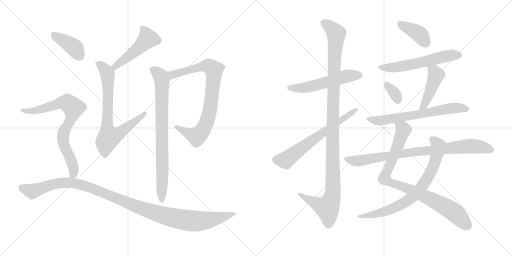
t = 0.00 s
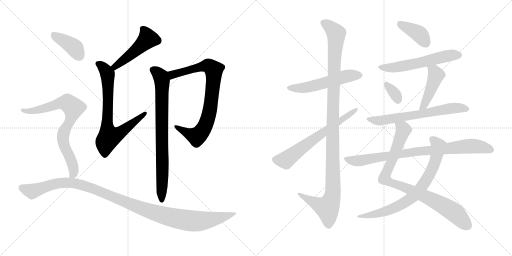
t = 2.91 s
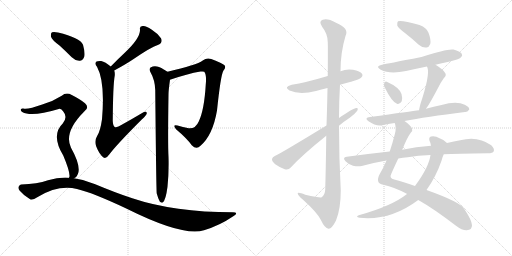
t = 5.82 s
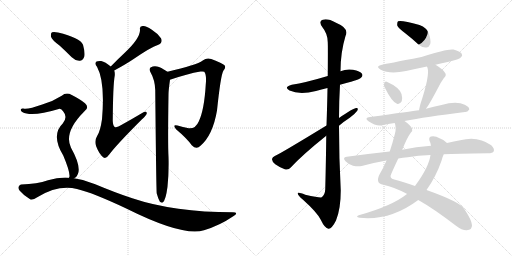
t = 8.73 s
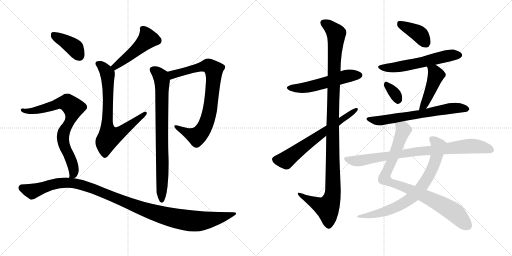
t = 11.64 s
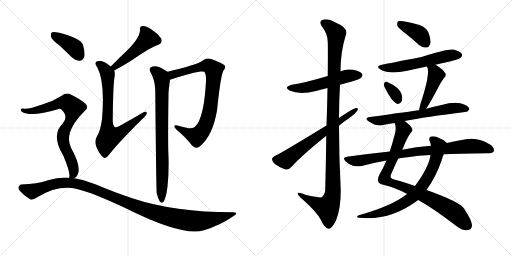
t = 14.55 s

The animated SVG that drew these frames (rendered in a browser with its animation timeline set to each time). Animation: 18 CSS @keyframes rules; one cycle of 14.55 s.

<svg version="1.1" viewBox="0 0 2048 1024" xmlns="http://www.w3.org/2000/svg">
  <g stroke="lightgray" stroke-dasharray="1,1" stroke-width="1" transform="scale(4, 4)">
    <line x1="0" y1="0" x2="256" y2="256"></line>
    <line x1="256" y1="0" x2="0" y2="256"></line>
    <line x1="128" y1="0" x2="128" y2="256"></line>
    <line x1="0" y1="128" x2="256" y2="128"></line>
    <line x1="256" y1="0" x2="512" y2="256"></line>
    <line x1="512" y1="0" x2="256" y2="256"></line>
    <line x1="384" y1="0" x2="384" y2="256"></line>
    <line x1="256" y1="128" x2="512" y2="128"></line>
  </g>
<g transform="scale(1, -1) translate(0, -850)">
   <style type="text/css">
    @keyframes keyframes0 {
      from {
       stroke: black;
       stroke-dashoffset: 483;
       stroke-width: 128;
       }
       61% {
       animation-timing-function: step-end;
       stroke: black;
       stroke-dashoffset: 0;
       stroke-width: 128;
       }
       to {
       stroke: black;
       stroke-width: 1024;
       }
       }
       #make-me-a-hanzi-animation-0 {
         animation: keyframes0 0.643066s both;
         animation-delay: 0.000000s;
         animation-timing-function: linear;
       }
    @keyframes keyframes1 {
      from {
       stroke: black;
       stroke-dashoffset: 737;
       stroke-width: 128;
       }
       71% {
       animation-timing-function: step-end;
       stroke: black;
       stroke-dashoffset: 0;
       stroke-width: 128;
       }
       to {
       stroke: black;
       stroke-width: 1024;
       }
       }
       #make-me-a-hanzi-animation-1 {
         animation: keyframes1 0.849772s both;
         animation-delay: 0.643066s;
         animation-timing-function: linear;
       }
    @keyframes keyframes2 {
      from {
       stroke: black;
       stroke-dashoffset: 817;
       stroke-width: 128;
       }
       73% {
       animation-timing-function: step-end;
       stroke: black;
       stroke-dashoffset: 0;
       stroke-width: 128;
       }
       to {
       stroke: black;
       stroke-width: 1024;
       }
       }
       #make-me-a-hanzi-animation-2 {
         animation: keyframes2 0.914876s both;
         animation-delay: 1.492839s;
         animation-timing-function: linear;
       }
    @keyframes keyframes3 {
      from {
       stroke: black;
       stroke-dashoffset: 795;
       stroke-width: 128;
       }
       72% {
       animation-timing-function: step-end;
       stroke: black;
       stroke-dashoffset: 0;
       stroke-width: 128;
       }
       to {
       stroke: black;
       stroke-width: 1024;
       }
       }
       #make-me-a-hanzi-animation-3 {
         animation: keyframes3 0.896973s both;
         animation-delay: 2.407715s;
         animation-timing-function: linear;
       }
    @keyframes keyframes4 {
      from {
       stroke: black;
       stroke-dashoffset: 391;
       stroke-width: 128;
       }
       56% {
       animation-timing-function: step-end;
       stroke: black;
       stroke-dashoffset: 0;
       stroke-width: 128;
       }
       to {
       stroke: black;
       stroke-width: 1024;
       }
       }
       #make-me-a-hanzi-animation-4 {
         animation: keyframes4 0.568197s both;
         animation-delay: 3.304688s;
         animation-timing-function: linear;
       }
    @keyframes keyframes5 {
      from {
       stroke: black;
       stroke-dashoffset: 771;
       stroke-width: 128;
       }
       72% {
       animation-timing-function: step-end;
       stroke: black;
       stroke-dashoffset: 0;
       stroke-width: 128;
       }
       to {
       stroke: black;
       stroke-width: 1024;
       }
       }
       #make-me-a-hanzi-animation-5 {
         animation: keyframes5 0.877441s both;
         animation-delay: 3.872884s;
         animation-timing-function: linear;
       }
    @keyframes keyframes6 {
      from {
       stroke: black;
       stroke-dashoffset: 1138;
       stroke-width: 128;
       }
       79% {
       animation-timing-function: step-end;
       stroke: black;
       stroke-dashoffset: 0;
       stroke-width: 128;
       }
       to {
       stroke: black;
       stroke-width: 1024;
       }
       }
       #make-me-a-hanzi-animation-6 {
         animation: keyframes6 1.176107s both;
         animation-delay: 4.750326s;
         animation-timing-function: linear;
       }
    @keyframes keyframes7 {
      from {
       stroke: black;
       stroke-dashoffset: 540;
       stroke-width: 128;
       }
       64% {
       animation-timing-function: step-end;
       stroke: black;
       stroke-dashoffset: 0;
       stroke-width: 128;
       }
       to {
       stroke: black;
       stroke-width: 1024;
       }
       }
       #make-me-a-hanzi-animation-7 {
         animation: keyframes7 0.689453s both;
         animation-delay: 5.926432s;
         animation-timing-function: linear;
       }
    @keyframes keyframes8 {
      from {
       stroke: black;
       stroke-dashoffset: 1150;
       stroke-width: 128;
       }
       79% {
       animation-timing-function: step-end;
       stroke: black;
       stroke-dashoffset: 0;
       stroke-width: 128;
       }
       to {
       stroke: black;
       stroke-width: 1024;
       }
       }
       #make-me-a-hanzi-animation-8 {
         animation: keyframes8 1.185872s both;
         animation-delay: 6.615885s;
         animation-timing-function: linear;
       }
    @keyframes keyframes9 {
      from {
       stroke: black;
       stroke-dashoffset: 644;
       stroke-width: 128;
       }
       68% {
       animation-timing-function: step-end;
       stroke: black;
       stroke-dashoffset: 0;
       stroke-width: 128;
       }
       to {
       stroke: black;
       stroke-width: 1024;
       }
       }
       #make-me-a-hanzi-animation-9 {
         animation: keyframes9 0.774089s both;
         animation-delay: 7.801758s;
         animation-timing-function: linear;
       }
    @keyframes keyframes10 {
      from {
       stroke: black;
       stroke-dashoffset: 393;
       stroke-width: 128;
       }
       56% {
       animation-timing-function: step-end;
       stroke: black;
       stroke-dashoffset: 0;
       stroke-width: 128;
       }
       to {
       stroke: black;
       stroke-width: 1024;
       }
       }
       #make-me-a-hanzi-animation-10 {
         animation: keyframes10 0.569824s both;
         animation-delay: 8.575846s;
         animation-timing-function: linear;
       }
    @keyframes keyframes11 {
      from {
       stroke: black;
       stroke-dashoffset: 573;
       stroke-width: 128;
       }
       65% {
       animation-timing-function: step-end;
       stroke: black;
       stroke-dashoffset: 0;
       stroke-width: 128;
       }
       to {
       stroke: black;
       stroke-width: 1024;
       }
       }
       #make-me-a-hanzi-animation-11 {
         animation: keyframes11 0.716309s both;
         animation-delay: 9.145671s;
         animation-timing-function: linear;
       }
    @keyframes keyframes12 {
      from {
       stroke: black;
       stroke-dashoffset: 331;
       stroke-width: 128;
       }
       52% {
       animation-timing-function: step-end;
       stroke: black;
       stroke-dashoffset: 0;
       stroke-width: 128;
       }
       to {
       stroke: black;
       stroke-width: 1024;
       }
       }
       #make-me-a-hanzi-animation-12 {
         animation: keyframes12 0.519368s both;
         animation-delay: 9.861979s;
         animation-timing-function: linear;
       }
    @keyframes keyframes13 {
      from {
       stroke: black;
       stroke-dashoffset: 453;
       stroke-width: 128;
       }
       60% {
       animation-timing-function: step-end;
       stroke: black;
       stroke-dashoffset: 0;
       stroke-width: 128;
       }
       to {
       stroke: black;
       stroke-width: 1024;
       }
       }
       #make-me-a-hanzi-animation-13 {
         animation: keyframes13 0.618652s both;
         animation-delay: 10.381348s;
         animation-timing-function: linear;
       }
    @keyframes keyframes14 {
      from {
       stroke: black;
       stroke-dashoffset: 653;
       stroke-width: 128;
       }
       68% {
       animation-timing-function: step-end;
       stroke: black;
       stroke-dashoffset: 0;
       stroke-width: 128;
       }
       to {
       stroke: black;
       stroke-width: 1024;
       }
       }
       #make-me-a-hanzi-animation-14 {
         animation: keyframes14 0.781413s both;
         animation-delay: 11.000000s;
         animation-timing-function: linear;
       }
    @keyframes keyframes15 {
      from {
       stroke: black;
       stroke-dashoffset: 885;
       stroke-width: 128;
       }
       74% {
       animation-timing-function: step-end;
       stroke: black;
       stroke-dashoffset: 0;
       stroke-width: 128;
       }
       to {
       stroke: black;
       stroke-width: 1024;
       }
       }
       #make-me-a-hanzi-animation-15 {
         animation: keyframes15 0.970215s both;
         animation-delay: 11.781413s;
         animation-timing-function: linear;
       }
    @keyframes keyframes16 {
      from {
       stroke: black;
       stroke-dashoffset: 747;
       stroke-width: 128;
       }
       71% {
       animation-timing-function: step-end;
       stroke: black;
       stroke-dashoffset: 0;
       stroke-width: 128;
       }
       to {
       stroke: black;
       stroke-width: 1024;
       }
       }
       #make-me-a-hanzi-animation-16 {
         animation: keyframes16 0.857910s both;
         animation-delay: 12.751628s;
         animation-timing-function: linear;
       }
    @keyframes keyframes17 {
      from {
       stroke: black;
       stroke-dashoffset: 843;
       stroke-width: 128;
       }
       73% {
       animation-timing-function: step-end;
       stroke: black;
       stroke-dashoffset: 0;
       stroke-width: 128;
       }
       to {
       stroke: black;
       stroke-width: 1024;
       }
       }
       #make-me-a-hanzi-animation-17 {
         animation: keyframes17 0.936035s both;
         animation-delay: 13.609538s;
         animation-timing-function: linear;
       }
</style>
<path d="M 457 568 Q 503 593 533 613 Q 603 661 631 670 Q 653 679 644 697 Q 631 716 606 732 Q 584 748 570 746 Q 557 745 560 731 Q 561 697 499 639 Q 472 614 443 584 C 422 562 431 554 457 568 Z" fill="lightgray"></path> 
<path d="M 443 584 Q 421 603 405 606 Q 392 607 386 604 Q 376 597 388 583 Q 421 523 408 373 Q 401 325 389 307 Q 376 286 385 264 Q 397 233 414 220 Q 424 213 437 232 Q 467 272 568 373 Q 586 389 587 396 Q 588 409 567 397 Q 530 375 487 351 Q 468 338 459 342 Q 452 346 451 366 Q 452 511 459 548 Q 460 560 457 568 L 443 584 Z" fill="lightgray"></path> 
<path d="M 680 531 Q 750 555 802 564 Q 815 565 817 563 Q 827 550 823 512 Q 817 410 795 364 Q 782 334 755 337 Q 731 341 710 348 Q 688 354 704 333 Q 747 297 767 269 Q 786 250 802 267 Q 851 309 868 408 Q 883 552 894 568 Q 904 580 899 588 Q 890 597 845 614 Q 827 621 811 608 Q 787 590 670 563 C 641 556 652 521 680 531 Z" fill="lightgray"></path> 
<path d="M 627 76 Q 633 54 639 44 Q 643 38 651 40 Q 663 49 670 103 Q 676 163 674 223 Q 671 274 674 472 Q 674 488 680 531 C 683 555 683 555 670 563 Q 642 582 628 584 Q 616 588 602 580 Q 595 573 601 563 Q 620 530 621 489 Q 625 78 627 76 Z" fill="lightgray"></path> 
<path d="M 238 668 Q 262 646 287 621 Q 302 606 319 607 Q 331 608 337 623 Q 341 639 332 671 Q 320 699 232 720 Q 216 724 208 721 Q 202 717 204 703 Q 208 690 238 668 Z" fill="lightgray"></path> 
<path d="M 296 137 Q 309 141 314 162 Q 320 195 284 259 Q 254 320 335 402 Q 335 403 337 404 Q 359 420 340 437 Q 321 453 287 470 Q 265 483 247 467 Q 213 445 169 432 Q 111 411 93 416 Q 86 417 83 412 Q 82 406 89 402 Q 126 381 235 414 Q 245 417 253 404 Q 272 382 251 356 Q 203 310 253 228 Q 280 164 278 144 Q 277 143 276 139 C 274 119 274 119 296 137 Z" fill="lightgray"></path> 
<path d="M 276 139 Q 236 142 192 129 Q 149 114 85 112 Q 79 112 75 104 Q 71 97 79 87 Q 95 68 119 54 Q 129 47 149 61 Q 233 112 308 94 Q 374 78 505 16 Q 734 -98 816 -71 Q 879 -52 933 -15 Q 957 0 932 1 Q 697 1 529 57 Q 462 79 381 113 Q 339 132 296 137 L 276 139 Z" fill="lightgray"></path> 
<path d="M 1360 511 Q 1381 518 1404 523 Q 1440 533 1444 539 Q 1453 546 1448 555 Q 1441 565 1412 571 Q 1385 575 1362 565 L 1311 546 Q 1221 519 1167 511 Q 1133 502 1158 488 Q 1198 470 1264 486 Q 1285 492 1310 498 L 1360 511 Z" fill="lightgray"></path> 
<path d="M 1305 307 Q 1304 213 1301 93 Q 1300 71 1287 61 Q 1281 58 1221 71 Q 1188 84 1191 75 Q 1192 68 1211 52 Q 1269 0 1283 -29 Q 1299 -63 1314 -65 Q 1327 -66 1344 -32 Q 1363 14 1363 88 Q 1356 218 1356 347 L 1356 378 Q 1356 445 1360 511 L 1362 565 Q 1362 640 1382 706 Q 1398 737 1344 759 Q 1310 778 1291 771 Q 1273 765 1289 742 Q 1311 715 1311 681 Q 1312 665 1311 546 L 1310 498 Q 1309 435 1306 348 L 1305 307 Z" fill="lightgray"></path> 
<path d="M 1306 348 Q 1114 231 1101 227 Q 1089 221 1088 214 Q 1087 205 1101 193 Q 1119 180 1139 173 Q 1154 169 1163 180 Q 1211 232 1305 307 L 1356 347 Q 1377 365 1399 379 Q 1418 392 1429 407 Q 1435 419 1425 418 Q 1413 418 1356 378 L 1306 348 Z" fill="lightgray"></path> 
<path d="M 1621 717 Q 1648 696 1675 671 Q 1690 658 1706 660 Q 1716 661 1721 674 Q 1725 690 1714 719 Q 1708 738 1678 750 Q 1605 771 1592 765 Q 1588 761 1589 748 Q 1593 738 1621 717 Z" fill="lightgray"></path> 
<path d="M 1742 591 Q 1766 598 1795 603 Q 1837 613 1843 620 Q 1852 627 1847 635 Q 1840 645 1814 652 Q 1789 656 1686 622 Q 1542 594 1532 592 Q 1498 586 1523 571 Q 1559 552 1624 566 Q 1664 575 1708 584 L 1742 591 Z" fill="lightgray"></path> 
<path d="M 1538 502 Q 1568 441 1588 435 Q 1598 431 1607 445 Q 1611 455 1606 474 Q 1597 501 1547 523 Q 1540 526 1537 517 Q 1534 510 1538 502 Z" fill="lightgray"></path> 
<path d="M 1704 415 Q 1716 430 1753 500 Q 1760 516 1775 537 Q 1788 549 1780 559 Q 1770 574 1742 591 C 1717 607 1697 612 1708 584 Q 1708 583 1710 579 Q 1720 549 1682 435 Q 1678 420 1676 409 C 1670 380 1686 391 1704 415 Z" fill="lightgray"></path> 
<path d="M 1618 366 Q 1702 382 1860 402 Q 1869 401 1877 412 Q 1878 422 1859 431 Q 1826 447 1766 430 Q 1735 424 1704 415 L 1676 409 Q 1646 405 1480 382 Q 1455 379 1474 365 Q 1504 344 1529 349 Q 1551 355 1579 358 L 1618 366 Z" fill="lightgray"></path> 
<path d="M 1609 251 Q 1628 299 1643 319 Q 1652 326 1648 336 Q 1644 348 1618 366 C 1594 384 1574 388 1579 358 Q 1586 339 1580 316 Q 1570 277 1559 244 L 1546 208 Q 1533 177 1519 154 Q 1509 136 1513 124 Q 1516 114 1533 111 Q 1578 101 1627 75 Q 1628 75 1628 74 L 1673 50 Q 1734 16 1824 -53 Q 1849 -72 1867 -71 Q 1888 -70 1888 -51 Q 1887 -30 1857 14 Q 1844 41 1706 90 L 1660 106 Q 1612 124 1577 132 Q 1555 136 1566 157 Q 1581 191 1593 216 L 1609 251 Z" fill="lightgray"></path> 
<path d="M 1788 278 Q 1779 290 1758 297 Q 1742 307 1724 304 Q 1714 301 1718 287 Q 1722 280 1724 267 L 1722 230 Q 1716 182 1660 106 L 1628 74 Q 1568 26 1435 -11 Q 1420 -18 1438 -21 Q 1561 -34 1673 50 L 1706 90 Q 1743 141 1766 207 Q 1770 223 1775 233 C 1786 261 1792 275 1788 278 Z" fill="lightgray"></path> 
<path d="M 1775 233 Q 1826 236 1952 237 Q 1971 237 1975 245 Q 1979 255 1965 269 Q 1911 308 1841 289 Q 1816 285 1788 278 L 1724 267 Q 1664 263 1609 251 L 1559 244 Q 1475 235 1387 223 Q 1368 220 1382 205 Q 1395 192 1412 187 Q 1431 183 1447 186 Q 1493 199 1546 208 L 1593 216 Q 1611 220 1631 221 Q 1671 228 1722 230 L 1775 233 Z" fill="lightgray"></path> 
      <clipPath id="make-me-a-hanzi-clip-0">
      <path d="M 457 568 Q 503 593 533 613 Q 603 661 631 670 Q 653 679 644 697 Q 631 716 606 732 Q 584 748 570 746 Q 557 745 560 731 Q 561 697 499 639 Q 472 614 443 584 C 422 562 431 554 457 568 Z" fill="lightgray"></path>
      </clipPath>
      <path clip-path="url(#make-me-a-hanzi-clip-0)" d="M 569 736 L 592 695 L 530 636 L 461 584 L 453 586 " fill="none" id="make-me-a-hanzi-animation-0" stroke-dasharray="355 710" stroke-linecap="round"></path>

      <clipPath id="make-me-a-hanzi-clip-1">
      <path d="M 443 584 Q 421 603 405 606 Q 392 607 386 604 Q 376 597 388 583 Q 421 523 408 373 Q 401 325 389 307 Q 376 286 385 264 Q 397 233 414 220 Q 424 213 437 232 Q 467 272 568 373 Q 586 389 587 396 Q 588 409 567 397 Q 530 375 487 351 Q 468 338 459 342 Q 452 346 451 366 Q 452 511 459 548 Q 460 560 457 568 L 443 584 Z" fill="lightgray"></path>
      </clipPath>
      <path clip-path="url(#make-me-a-hanzi-clip-1)" d="M 392 595 L 413 581 L 431 549 L 428 342 L 437 302 L 477 316 L 578 395 " fill="none" id="make-me-a-hanzi-animation-1" stroke-dasharray="609 1218" stroke-linecap="round"></path>

      <clipPath id="make-me-a-hanzi-clip-2">
      <path d="M 680 531 Q 750 555 802 564 Q 815 565 817 563 Q 827 550 823 512 Q 817 410 795 364 Q 782 334 755 337 Q 731 341 710 348 Q 688 354 704 333 Q 747 297 767 269 Q 786 250 802 267 Q 851 309 868 408 Q 883 552 894 568 Q 904 580 899 588 Q 890 597 845 614 Q 827 621 811 608 Q 787 590 670 563 C 641 556 652 521 680 531 Z" fill="lightgray"></path>
      </clipPath>
      <path clip-path="url(#make-me-a-hanzi-clip-2)" d="M 687 539 L 690 552 L 706 558 L 821 586 L 833 587 L 855 570 L 843 423 L 835 386 L 812 331 L 787 305 L 704 342 " fill="none" id="make-me-a-hanzi-animation-2" stroke-dasharray="689 1378" stroke-linecap="round"></path>

      <clipPath id="make-me-a-hanzi-clip-3">
      <path d="M 627 76 Q 633 54 639 44 Q 643 38 651 40 Q 663 49 670 103 Q 676 163 674 223 Q 671 274 674 472 Q 674 488 680 531 C 683 555 683 555 670 563 Q 642 582 628 584 Q 616 588 602 580 Q 595 573 601 563 Q 620 530 621 489 Q 625 78 627 76 Z" fill="lightgray"></path>
      </clipPath>
      <path clip-path="url(#make-me-a-hanzi-clip-3)" d="M 611 571 L 643 544 L 649 525 L 647 48 " fill="none" id="make-me-a-hanzi-animation-3" stroke-dasharray="667 1334" stroke-linecap="round"></path>

      <clipPath id="make-me-a-hanzi-clip-4">
      <path d="M 238 668 Q 262 646 287 621 Q 302 606 319 607 Q 331 608 337 623 Q 341 639 332 671 Q 320 699 232 720 Q 216 724 208 721 Q 202 717 204 703 Q 208 690 238 668 Z" fill="lightgray"></path>
      </clipPath>
      <path clip-path="url(#make-me-a-hanzi-clip-4)" d="M 214 713 L 296 660 L 316 629 " fill="none" id="make-me-a-hanzi-animation-4" stroke-dasharray="263 526" stroke-linecap="round"></path>

      <clipPath id="make-me-a-hanzi-clip-5">
      <path d="M 296 137 Q 309 141 314 162 Q 320 195 284 259 Q 254 320 335 402 Q 335 403 337 404 Q 359 420 340 437 Q 321 453 287 470 Q 265 483 247 467 Q 213 445 169 432 Q 111 411 93 416 Q 86 417 83 412 Q 82 406 89 402 Q 126 381 235 414 Q 245 417 253 404 Q 272 382 251 356 Q 203 310 253 228 Q 280 164 278 144 Q 277 143 276 139 C 274 119 274 119 296 137 Z" fill="lightgray"></path>
      </clipPath>
      <path clip-path="url(#make-me-a-hanzi-clip-5)" d="M 90 409 L 150 409 L 256 440 L 269 439 L 293 419 L 284 374 L 254 319 L 252 301 L 258 263 L 289 197 L 295 169 L 292 151 L 281 140 " fill="none" id="make-me-a-hanzi-animation-5" stroke-dasharray="643 1286" stroke-linecap="round"></path>

      <clipPath id="make-me-a-hanzi-clip-6">
      <path d="M 276 139 Q 236 142 192 129 Q 149 114 85 112 Q 79 112 75 104 Q 71 97 79 87 Q 95 68 119 54 Q 129 47 149 61 Q 233 112 308 94 Q 374 78 505 16 Q 734 -98 816 -71 Q 879 -52 933 -15 Q 957 0 932 1 Q 697 1 529 57 Q 462 79 381 113 Q 339 132 296 137 L 276 139 Z" fill="lightgray"></path>
      </clipPath>
      <path clip-path="url(#make-me-a-hanzi-clip-6)" d="M 88 98 L 131 86 L 231 117 L 300 117 L 353 103 L 589 8 L 693 -22 L 756 -33 L 812 -33 L 936 -7 " fill="none" id="make-me-a-hanzi-animation-6" stroke-dasharray="1010 2020" stroke-linecap="round"></path>

      <clipPath id="make-me-a-hanzi-clip-7">
      <path d="M 1360 511 Q 1381 518 1404 523 Q 1440 533 1444 539 Q 1453 546 1448 555 Q 1441 565 1412 571 Q 1385 575 1362 565 L 1311 546 Q 1221 519 1167 511 Q 1133 502 1158 488 Q 1198 470 1264 486 Q 1285 492 1310 498 L 1360 511 Z" fill="lightgray"></path>
      </clipPath>
      <path clip-path="url(#make-me-a-hanzi-clip-7)" d="M 1160 500 L 1219 499 L 1385 545 L 1438 549 " fill="none" id="make-me-a-hanzi-animation-7" stroke-dasharray="412 824" stroke-linecap="round"></path>

      <clipPath id="make-me-a-hanzi-clip-8">
      <path d="M 1305 307 Q 1304 213 1301 93 Q 1300 71 1287 61 Q 1281 58 1221 71 Q 1188 84 1191 75 Q 1192 68 1211 52 Q 1269 0 1283 -29 Q 1299 -63 1314 -65 Q 1327 -66 1344 -32 Q 1363 14 1363 88 Q 1356 218 1356 347 L 1356 378 Q 1356 445 1360 511 L 1362 565 Q 1362 640 1382 706 Q 1398 737 1344 759 Q 1310 778 1291 771 Q 1273 765 1289 742 Q 1311 715 1311 681 Q 1312 665 1311 546 L 1310 498 Q 1309 435 1306 348 L 1305 307 Z" fill="lightgray"></path>
      </clipPath>
      <path clip-path="url(#make-me-a-hanzi-clip-8)" d="M 1297 756 L 1314 748 L 1345 716 L 1331 405 L 1332 79 L 1325 48 L 1309 19 L 1247 45 L 1209 65 L 1208 72 L 1197 72 " fill="none" id="make-me-a-hanzi-animation-8" stroke-dasharray="1022 2044" stroke-linecap="round"></path>

      <clipPath id="make-me-a-hanzi-clip-9">
      <path d="M 1306 348 Q 1114 231 1101 227 Q 1089 221 1088 214 Q 1087 205 1101 193 Q 1119 180 1139 173 Q 1154 169 1163 180 Q 1211 232 1305 307 L 1356 347 Q 1377 365 1399 379 Q 1418 392 1429 407 Q 1435 419 1425 418 Q 1413 418 1356 378 L 1306 348 Z" fill="lightgray"></path>
      </clipPath>
      <path clip-path="url(#make-me-a-hanzi-clip-9)" d="M 1100 212 L 1142 209 L 1301 329 L 1423 411 " fill="none" id="make-me-a-hanzi-animation-9" stroke-dasharray="516 1032" stroke-linecap="round"></path>

      <clipPath id="make-me-a-hanzi-clip-10">
      <path d="M 1621 717 Q 1648 696 1675 671 Q 1690 658 1706 660 Q 1716 661 1721 674 Q 1725 690 1714 719 Q 1708 738 1678 750 Q 1605 771 1592 765 Q 1588 761 1589 748 Q 1593 738 1621 717 Z" fill="lightgray"></path>
      </clipPath>
      <path clip-path="url(#make-me-a-hanzi-clip-10)" d="M 1596 759 L 1672 717 L 1703 678 " fill="none" id="make-me-a-hanzi-animation-10" stroke-dasharray="265 530" stroke-linecap="round"></path>

      <clipPath id="make-me-a-hanzi-clip-11">
      <path d="M 1742 591 Q 1766 598 1795 603 Q 1837 613 1843 620 Q 1852 627 1847 635 Q 1840 645 1814 652 Q 1789 656 1686 622 Q 1542 594 1532 592 Q 1498 586 1523 571 Q 1559 552 1624 566 Q 1664 575 1708 584 L 1742 591 Z" fill="lightgray"></path>
      </clipPath>
      <path clip-path="url(#make-me-a-hanzi-clip-11)" d="M 1525 583 L 1555 578 L 1595 582 L 1775 624 L 1836 630 " fill="none" id="make-me-a-hanzi-animation-11" stroke-dasharray="445 890" stroke-linecap="round"></path>

      <clipPath id="make-me-a-hanzi-clip-12">
      <path d="M 1538 502 Q 1568 441 1588 435 Q 1598 431 1607 445 Q 1611 455 1606 474 Q 1597 501 1547 523 Q 1540 526 1537 517 Q 1534 510 1538 502 Z" fill="lightgray"></path>
      </clipPath>
      <path clip-path="url(#make-me-a-hanzi-clip-12)" d="M 1548 510 L 1580 474 L 1592 450 " fill="none" id="make-me-a-hanzi-animation-12" stroke-dasharray="203 406" stroke-linecap="round"></path>

      <clipPath id="make-me-a-hanzi-clip-13">
      <path d="M 1704 415 Q 1716 430 1753 500 Q 1760 516 1775 537 Q 1788 549 1780 559 Q 1770 574 1742 591 C 1717 607 1697 612 1708 584 Q 1708 583 1710 579 Q 1720 549 1682 435 Q 1678 420 1676 409 C 1670 380 1686 391 1704 415 Z" fill="lightgray"></path>
      </clipPath>
      <path clip-path="url(#make-me-a-hanzi-clip-13)" d="M 1714 584 L 1737 564 L 1744 548 L 1698 432 L 1682 414 " fill="none" id="make-me-a-hanzi-animation-13" stroke-dasharray="325 650" stroke-linecap="round"></path>

      <clipPath id="make-me-a-hanzi-clip-14">
      <path d="M 1618 366 Q 1702 382 1860 402 Q 1869 401 1877 412 Q 1878 422 1859 431 Q 1826 447 1766 430 Q 1735 424 1704 415 L 1676 409 Q 1646 405 1480 382 Q 1455 379 1474 365 Q 1504 344 1529 349 Q 1551 355 1579 358 L 1618 366 Z" fill="lightgray"></path>
      </clipPath>
      <path clip-path="url(#make-me-a-hanzi-clip-14)" d="M 1475 374 L 1513 367 L 1797 416 L 1837 419 L 1867 414 " fill="none" id="make-me-a-hanzi-animation-14" stroke-dasharray="525 1050" stroke-linecap="round"></path>

      <clipPath id="make-me-a-hanzi-clip-15">
      <path d="M 1609 251 Q 1628 299 1643 319 Q 1652 326 1648 336 Q 1644 348 1618 366 C 1594 384 1574 388 1579 358 Q 1586 339 1580 316 Q 1570 277 1559 244 L 1546 208 Q 1533 177 1519 154 Q 1509 136 1513 124 Q 1516 114 1533 111 Q 1578 101 1627 75 Q 1628 75 1628 74 L 1673 50 Q 1734 16 1824 -53 Q 1849 -72 1867 -71 Q 1888 -70 1888 -51 Q 1887 -30 1857 14 Q 1844 41 1706 90 L 1660 106 Q 1612 124 1577 132 Q 1555 136 1566 157 Q 1581 191 1593 216 L 1609 251 Z" fill="lightgray"></path>
      </clipPath>
      <path clip-path="url(#make-me-a-hanzi-clip-15)" d="M 1587 353 L 1614 330 L 1538 136 L 1571 116 L 1709 62 L 1783 22 L 1821 -3 L 1869 -52 " fill="none" id="make-me-a-hanzi-animation-15" stroke-dasharray="757 1514" stroke-linecap="round"></path>

      <clipPath id="make-me-a-hanzi-clip-16">
      <path d="M 1788 278 Q 1779 290 1758 297 Q 1742 307 1724 304 Q 1714 301 1718 287 Q 1722 280 1724 267 L 1722 230 Q 1716 182 1660 106 L 1628 74 Q 1568 26 1435 -11 Q 1420 -18 1438 -21 Q 1561 -34 1673 50 L 1706 90 Q 1743 141 1766 207 Q 1770 223 1775 233 C 1786 261 1792 275 1788 278 Z" fill="lightgray"></path>
      </clipPath>
      <path clip-path="url(#make-me-a-hanzi-clip-16)" d="M 1728 293 L 1754 264 L 1741 207 L 1706 131 L 1659 70 L 1613 36 L 1573 16 L 1505 -6 L 1446 -13 " fill="none" id="make-me-a-hanzi-animation-16" stroke-dasharray="619 1238" stroke-linecap="round"></path>

      <clipPath id="make-me-a-hanzi-clip-17">
      <path d="M 1775 233 Q 1826 236 1952 237 Q 1971 237 1975 245 Q 1979 255 1965 269 Q 1911 308 1841 289 Q 1816 285 1788 278 L 1724 267 Q 1664 263 1609 251 L 1559 244 Q 1475 235 1387 223 Q 1368 220 1382 205 Q 1395 192 1412 187 Q 1431 183 1447 186 Q 1493 199 1546 208 L 1593 216 Q 1611 220 1631 221 Q 1671 228 1722 230 L 1775 233 Z" fill="lightgray"></path>
      </clipPath>
      <path clip-path="url(#make-me-a-hanzi-clip-17)" d="M 1385 214 L 1439 207 L 1689 247 L 1884 266 L 1934 261 L 1965 250 " fill="none" id="make-me-a-hanzi-animation-17" stroke-dasharray="715 1430" stroke-linecap="round"></path>

</g>
</svg>
